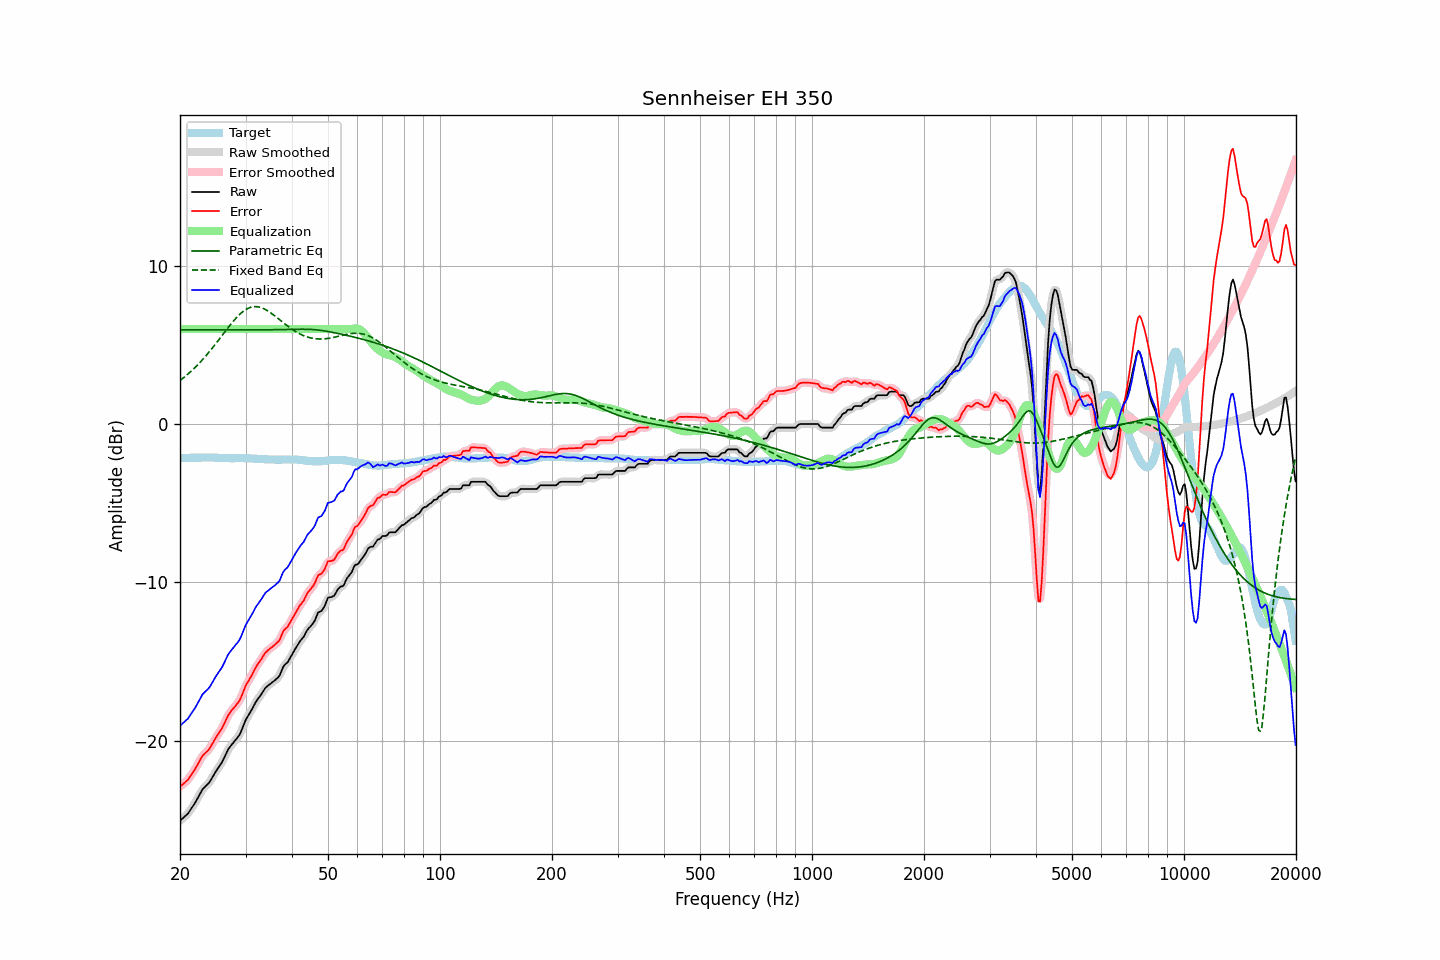

The data file committed next to this chart (first rows):
frequency, raw, error, smoothed, error_smoothed, equalization, parametric_eq, fixed_band_eq, equalized_raw, equalized_smoothed, target
20.00, -25.07, -22.92, -25.06, -22.91, 6.00, 5.95, 2.75, -19.07, -19.06, -2.15
20.20, -24.98, -22.83, -24.98, -22.84, 6.00, 5.95, 2.83, -18.98, -18.98, -2.15
20.40, -24.89, -22.74, -24.90, -22.75, 6.00, 5.95, 2.90, -18.89, -18.90, -2.15
20.61, -24.79, -22.65, -24.80, -22.66, 6.00, 5.95, 2.99, -18.79, -18.80, -2.14
20.81, -24.70, -22.56, -24.70, -22.56, 6.00, 5.95, 3.07, -18.70, -18.70, -2.14
21.02, -24.61, -22.47, -24.59, -22.45, 6.00, 5.95, 3.16, -18.61, -18.59, -2.14
21.23, -24.45, -22.31, -24.46, -22.32, 6.00, 5.95, 3.25, -18.45, -18.46, -2.14
21.44, -24.30, -22.17, -24.31, -22.18, 6.00, 5.95, 3.34, -18.30, -18.31, -2.13
21.66, -24.15, -22.02, -24.15, -22.02, 6.00, 5.95, 3.44, -18.15, -18.15, -2.13
21.87, -24.00, -21.87, -23.99, -21.87, 6.00, 5.95, 3.54, -18.00, -17.99, -2.13
22.09, -23.83, -21.70, -23.82, -21.70, 6.00, 5.95, 3.63, -17.83, -17.82, -2.13
22.31, -23.64, -21.52, -23.64, -21.52, 6.00, 5.95, 3.74, -17.64, -17.64, -2.12
22.54, -23.45, -21.32, -23.45, -21.32, 6.00, 5.95, 3.84, -17.45, -17.45, -2.13
22.76, -23.27, -21.15, -23.26, -21.14, 6.00, 5.95, 3.95, -17.27, -17.26, -2.12
22.99, -23.08, -20.96, -23.11, -20.98, 6.00, 5.95, 4.06, -17.08, -17.11, -2.12
23.22, -22.98, -20.86, -22.98, -20.86, 6.00, 5.95, 4.18, -16.98, -16.98, -2.12
23.45, -22.88, -20.76, -22.88, -20.76, 6.00, 5.95, 4.29, -16.88, -16.88, -2.12
23.69, -22.78, -20.66, -22.79, -20.67, 6.00, 5.95, 4.41, -16.78, -16.79, -2.12
23.92, -22.68, -20.57, -22.67, -20.55, 6.00, 5.95, 4.53, -16.68, -16.67, -2.11
24.16, -22.53, -20.41, -22.52, -20.41, 6.00, 5.95, 4.66, -16.53, -16.52, -2.12
24.40, -22.35, -20.23, -22.35, -20.23, 6.00, 5.95, 4.78, -16.35, -16.35, -2.12
24.65, -22.17, -20.05, -22.17, -20.05, 6.00, 5.95, 4.91, -16.17, -16.17, -2.12
24.89, -22.00, -19.87, -22.00, -19.87, 6.00, 5.95, 5.04, -16.00, -16.00, -2.13
25.14, -21.84, -19.71, -21.84, -19.71, 6.00, 5.95, 5.17, -15.84, -15.84, -2.13
25.39, -21.69, -19.55, -21.69, -19.55, 6.00, 5.95, 5.30, -15.69, -15.69, -2.14
25.65, -21.54, -19.40, -21.54, -19.40, 6.00, 5.95, 5.44, -15.54, -15.54, -2.14
25.91, -21.39, -19.24, -21.38, -19.23, 6.00, 5.95, 5.57, -15.39, -15.38, -2.15
26.16, -21.20, -19.05, -21.19, -19.04, 6.00, 5.95, 5.70, -15.20, -15.19, -2.15
26.43, -20.98, -18.82, -20.98, -18.82, 6.00, 5.95, 5.84, -14.98, -14.98, -2.16
26.69, -20.76, -18.60, -20.76, -18.60, 6.00, 5.95, 5.97, -14.76, -14.76, -2.16
26.96, -20.55, -18.39, -20.57, -18.41, 6.00, 5.95, 6.10, -14.55, -14.57, -2.16
27.23, -20.41, -18.25, -20.41, -18.25, 6.00, 5.95, 6.23, -14.41, -14.41, -2.16
27.50, -20.28, -18.11, -20.28, -18.11, 6.00, 5.95, 6.35, -14.28, -14.28, -2.17
27.77, -20.16, -17.99, -20.16, -17.99, 6.00, 5.95, 6.48, -14.16, -14.16, -2.17
28.05, -20.04, -17.88, -20.04, -17.87, 6.00, 5.95, 6.59, -14.04, -14.04, -2.16
28.33, -19.91, -17.75, -19.92, -17.76, 6.00, 5.95, 6.71, -13.91, -13.92, -2.16
28.62, -19.78, -17.62, -19.79, -17.63, 6.00, 5.95, 6.81, -13.78, -13.79, -2.16
28.90, -19.64, -17.48, -19.62, -17.46, 6.00, 5.95, 6.91, -13.64, -13.62, -2.16
29.19, -19.43, -17.27, -19.42, -17.26, 6.00, 5.95, 7.01, -13.43, -13.42, -2.16
29.48, -19.17, -17.01, -19.17, -17.01, 6.00, 5.95, 7.09, -13.17, -13.17, -2.16
29.78, -18.91, -16.75, -18.92, -16.76, 6.00, 5.95, 7.17, -12.91, -12.92, -2.16
30.08, -18.67, -16.50, -18.69, -16.53, 6.00, 5.95, 7.23, -12.67, -12.69, -2.17
30.38, -18.50, -16.33, -18.50, -16.33, 6.00, 5.95, 7.29, -12.50, -12.50, -2.17
30.68, -18.33, -16.16, -18.33, -16.16, 6.00, 5.95, 7.34, -12.33, -12.33, -2.17
30.99, -18.17, -15.99, -18.16, -15.99, 6.00, 5.95, 7.38, -12.17, -12.16, -2.18
31.30, -17.98, -15.80, -17.98, -15.80, 6.00, 5.95, 7.40, -11.98, -11.98, -2.18
31.61, -17.79, -15.60, -17.79, -15.60, 6.00, 5.95, 7.42, -11.79, -11.79, -2.19
31.93, -17.59, -15.40, -17.61, -15.41, 6.00, 5.95, 7.42, -11.59, -11.61, -2.19
32.24, -17.44, -15.24, -17.44, -15.24, 6.00, 5.95, 7.41, -11.44, -11.44, -2.20
32.57, -17.30, -15.09, -17.29, -15.09, 6.00, 5.95, 7.40, -11.30, -11.29, -2.21
32.89, -17.16, -14.95, -17.15, -14.94, 6.00, 5.95, 7.37, -11.16, -11.15, -2.21
33.22, -17.00, -14.79, -17.00, -14.78, 6.00, 5.95, 7.33, -11.00, -11.00, -2.21
33.55, -16.85, -14.63, -16.84, -14.62, 6.00, 5.95, 7.29, -10.85, -10.84, -2.22
33.89, -16.69, -14.46, -16.71, -14.48, 6.00, 5.95, 7.24, -10.69, -10.71, -2.23
34.23, -16.59, -14.36, -16.59, -14.36, 6.00, 5.95, 7.19, -10.59, -10.59, -2.23
34.57, -16.51, -14.27, -16.50, -14.27, 6.00, 5.95, 7.12, -10.51, -10.50, -2.24
34.92, -16.43, -14.19, -16.43, -14.19, 6.00, 5.95, 7.05, -10.43, -10.43, -2.24
35.27, -16.35, -14.11, -16.35, -14.11, 6.00, 5.96, 6.98, -10.35, -10.35, -2.24
35.62, -16.27, -14.03, -16.27, -14.03, 6.00, 5.96, 6.91, -10.27, -10.27, -2.24
35.97, -16.20, -13.95, -16.19, -13.95, 6.00, 5.96, 6.83, -10.20, -10.19, -2.25
... 635 more rows
